Dataset: archive_png (GitHub, hzyen/digit_and_symbol_recognition). Classes: decimal point, div, equal sign, minus sign, original number, original sign, other number, other sign, plus sign, times.

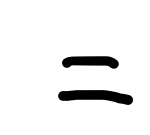
Label: equal sign

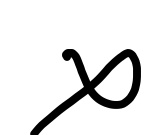
Label: times

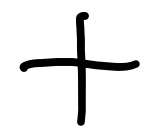
Label: plus sign

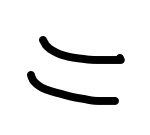
Label: equal sign

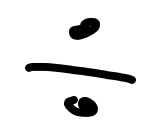
Label: div

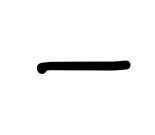
Label: minus sign
